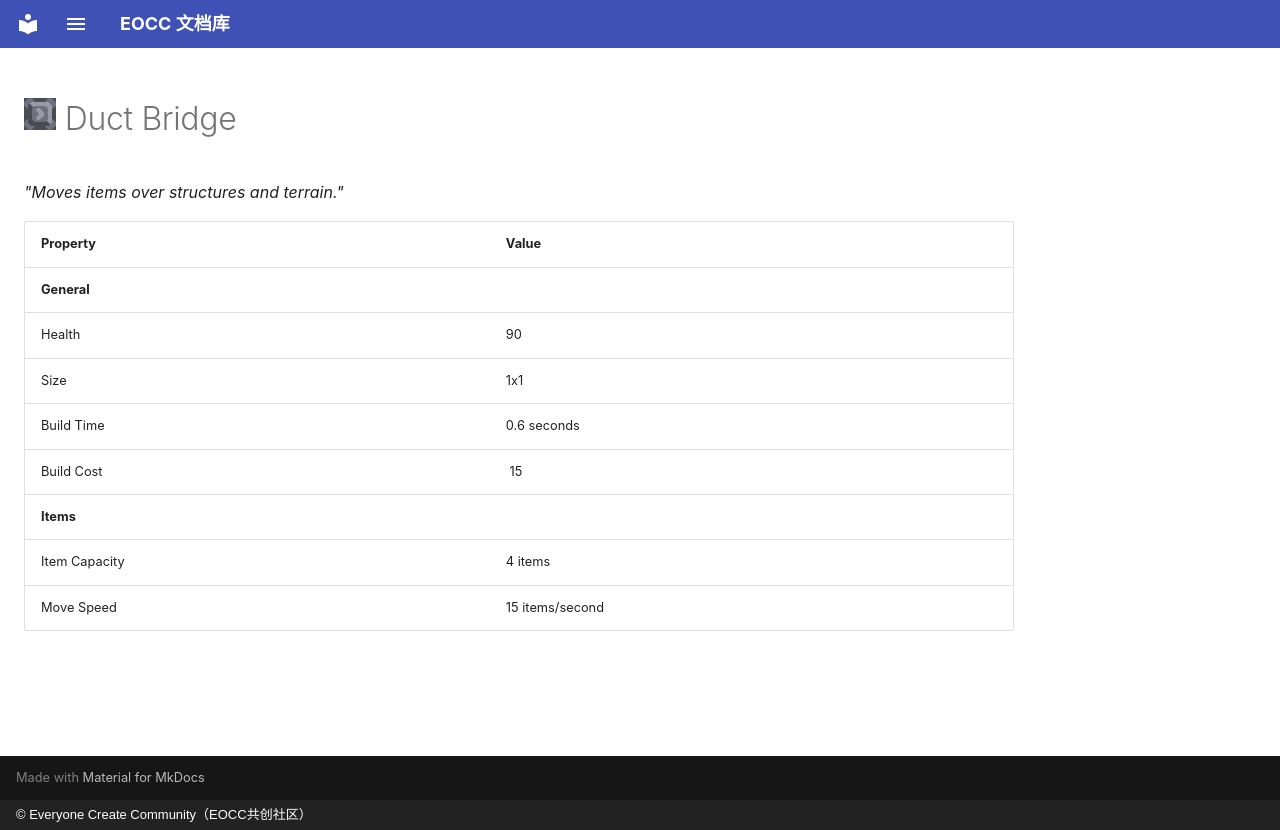

repository: eoccc/eoccc.github.io · page: wiki/mindustry/en/content/blocks/distribution/277-duct-bridge/index.html · generator: mkdocs · copyright: © Everyone Create Community（EOCC共创社区）

# <img src="../../../../../../../ext/img/mindustry/block-duct-bridge-ui.png" alt=""> Duct Bridge

*"Moves items over structures and terrain."*

| Property | Value |
|---|---|
| **General** |  |
| Health | 90 |
| Size | 1x1 |
| Build Time | 0.6  seconds |
| Build Cost | [<img src="../../../../../../../ext/img/mindustry/item-beryllium.png" alt="">](/wiki/content/items/16-beryllium) 15 |
| **Items** |  |
| Item Capacity | 4  items |
| Move Speed | 15  items/second |
